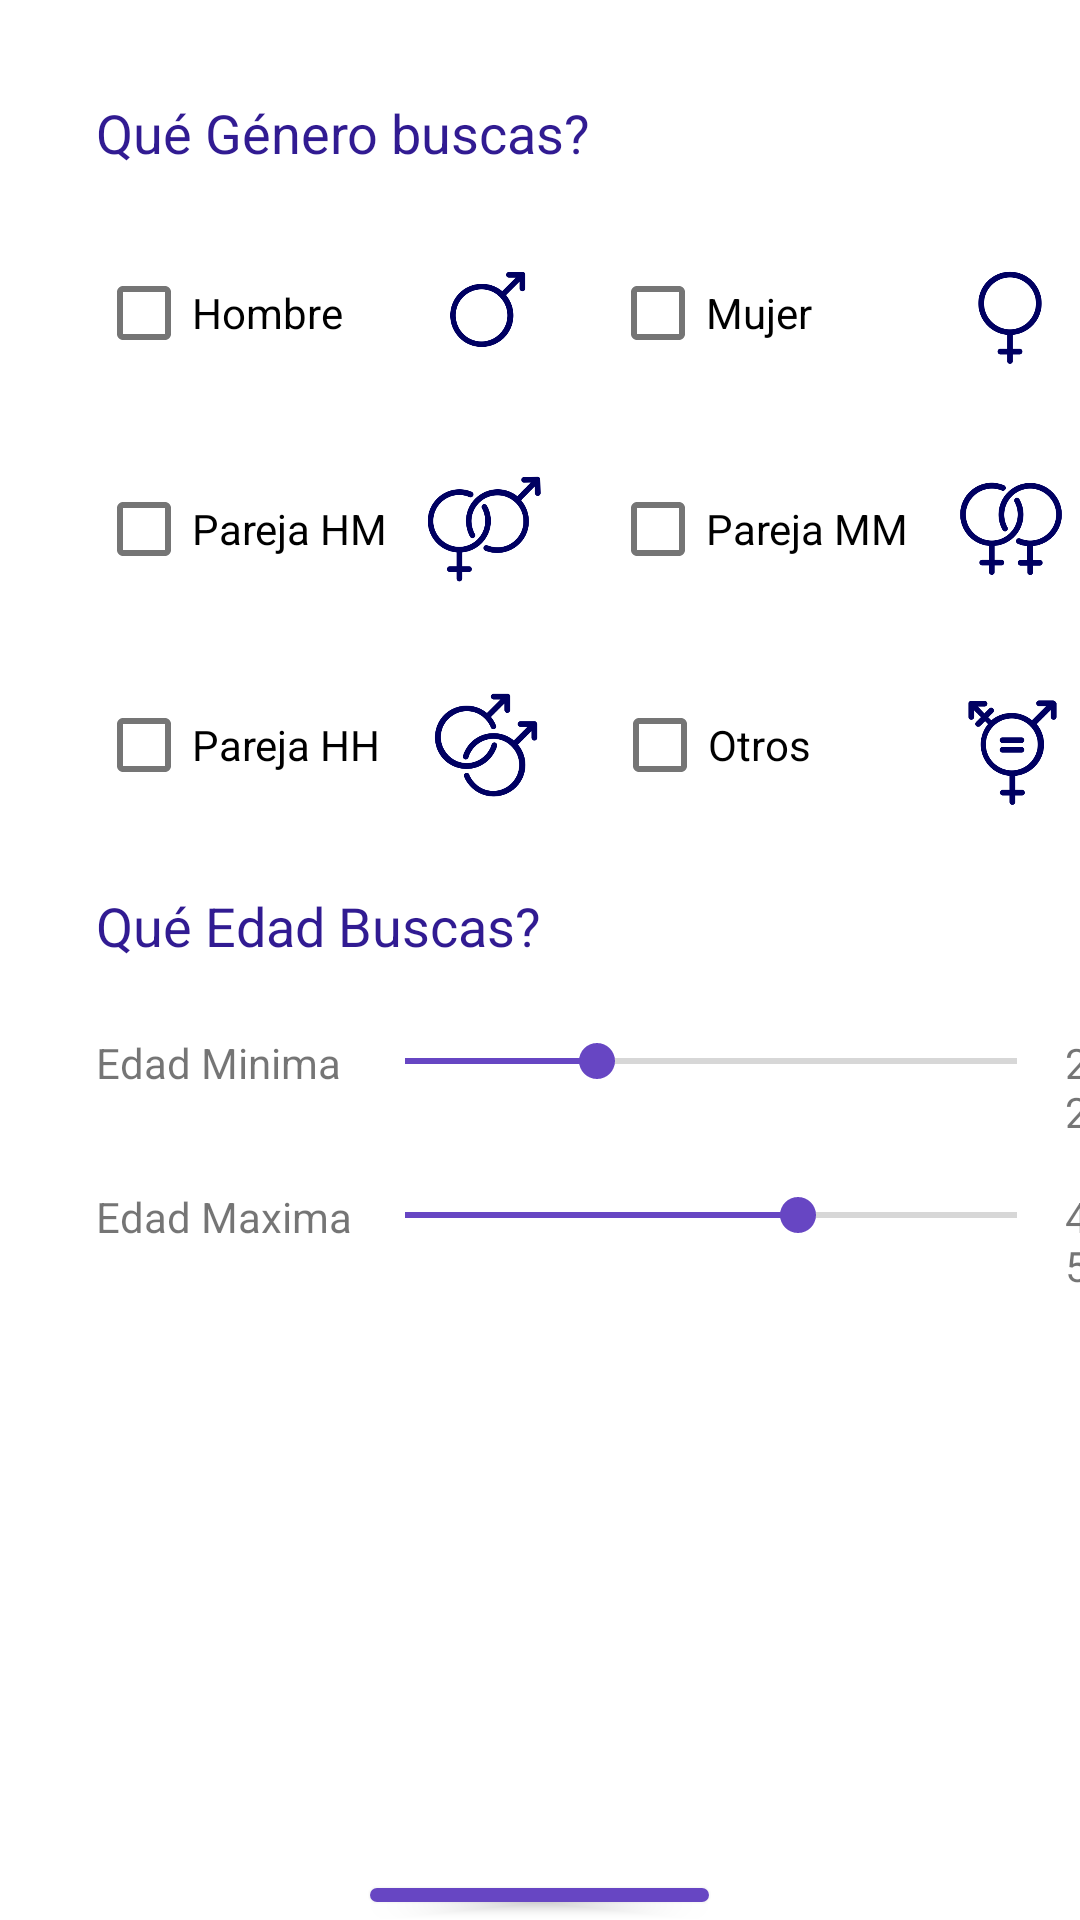

This screen was rendered from an Android layout file. Write that file and the resources it references.
<!-- AndroidManifest.xml: application theme Theme.Triadas -->
<!-- res/layout/activity_registro1.xml -->
<?xml version="1.0" encoding="utf-8"?>
<androidx.constraintlayout.widget.ConstraintLayout xmlns:android="http://schemas.android.com/apk/res/android"
    xmlns:app="http://schemas.android.com/apk/res-auto"
    xmlns:tools="http://schemas.android.com/tools"
    android:layout_width="match_parent"
    android:layout_height="match_parent"
    tools:context=".registrar.Registro1Activity">

    <LinearLayout
        android:layout_width="match_parent"
        android:layout_height="match_parent"
        android:orientation="vertical"
        app:layout_constraintEnd_toEndOf="parent"
        app:layout_constraintStart_toStartOf="parent"
        app:layout_constraintTop_toTopOf="parent">

        <TextView
            android:id="@+id/textView4"
            android:layout_width="wrap_content"
            android:layout_height="wrap_content"
            android:layout_marginStart="32dp"
            android:layout_marginTop="32dp"
            android:text="Qué Género buscas?"
            android:textColor="@color/primario"
            android:textSize="18sp" />

        <LinearLayout
            android:layout_width="match_parent"
            android:layout_height="wrap_content"
            android:layout_marginStart="32dp"
            android:layout_marginTop="16dp"
            android:orientation="horizontal">

            <CheckBox
                android:id="@+id/cBHombre"
                android:layout_width="wrap_content"
                android:layout_height="wrap_content"
                android:layout_marginTop="8dp"
                android:text="@string/hombre" />

            <ImageView
                android:id="@+id/imageView"
                android:layout_width="64dp"
                android:layout_height="64dp"
                android:layout_marginStart="15dp"
                android:contentDescription="@string/todo"
                app:srcCompat="@drawable/ico_hombre" />

            <CheckBox
                android:id="@+id/cBMujer"
                android:layout_width="wrap_content"
                android:layout_height="wrap_content"
                android:layout_marginStart="10dp"
                android:layout_marginTop="8dp"
                android:text="@string/mujer" />

            <ImageView
                android:id="@+id/imageView2"
                android:layout_width="64dp"
                android:layout_height="64dp"
                android:layout_marginStart="34dp"
                android:contentDescription="@string/todo"
                app:srcCompat="@drawable/ico_mujer" />

        </LinearLayout>

        <LinearLayout
            android:layout_width="match_parent"
            android:layout_height="wrap_content"
            android:layout_marginStart="32dp"
            android:layout_marginTop="8dp"
            android:orientation="horizontal">

            <CheckBox
                android:id="@+id/cBPareja"
                android:layout_width="wrap_content"
                android:layout_height="wrap_content"
                android:layout_marginTop="8dp"
                android:text="@string/pareja_hm" />

            <ImageView
                android:id="@+id/imageView3"
                android:layout_width="64dp"
                android:layout_height="64dp"
                android:contentDescription="@string/todo"
                app:srcCompat="@drawable/ico_pareja" />

            <CheckBox
                android:id="@+id/cBParejaMM"
                android:layout_width="wrap_content"
                android:layout_height="wrap_content"
                android:layout_marginStart="10dp"
                android:layout_marginTop="8dp"
                android:text="@string/pareja_mm" />

            <ImageView
                android:id="@+id/imageView6"
                android:layout_width="64dp"
                android:layout_height="64dp"
                android:layout_marginStart="2dp"
                android:contentDescription="@string/todo"
                app:srcCompat="@drawable/ico_pareja_mujeres" />

        </LinearLayout>

        <LinearLayout
            android:layout_width="match_parent"
            android:layout_height="wrap_content"
            android:layout_marginStart="32dp"
            android:layout_marginTop="8dp"
            android:orientation="horizontal">

            <CheckBox
                android:id="@+id/cBParejaHH"
                android:layout_width="wrap_content"
                android:layout_height="wrap_content"
                android:layout_marginTop="8dp"
                android:text="@string/pareja_hh" />

            <ImageView
                android:id="@+id/imageView7"
                android:layout_width="64dp"
                android:layout_height="64dp"
                android:layout_marginStart="3dp"
                android:contentDescription="@string/todo"
                app:srcCompat="@drawable/ico_pareja_hombres" />

            <CheckBox
                android:id="@+id/cBOtros"
                android:layout_width="wrap_content"
                android:layout_height="wrap_content"
                android:layout_marginStart="10dp"
                android:layout_marginTop="8dp"
                android:text="@string/otros" />

            <ImageView
                android:id="@+id/imageView4"
                android:layout_width="64dp"
                android:layout_height="64dp"
                android:layout_marginStart="35dp"
                android:contentDescription="@string/todo"
                app:srcCompat="@drawable/ico_otro_genero" />

        </LinearLayout>

        <TextView
            android:id="@+id/vistaEdad"
            android:layout_width="wrap_content"
            android:layout_height="wrap_content"
            android:layout_marginStart="32dp"
            android:layout_marginTop="16dp"
            android:text="Qué Edad Buscas?"
            android:textColor="@color/primario"
            android:textSize="18sp" />

        <LinearLayout
            android:layout_width="match_parent"
            android:layout_height="wrap_content"
            android:layout_marginStart="32dp"
            android:layout_marginTop="24dp"
            android:orientation="horizontal">

            <TextView
                android:id="@+id/textView"
                android:layout_width="87dp"
                android:layout_height="wrap_content"
                android:text="Edad Minima" />

            <SeekBar
                android:id="@+id/edadMin"
                android:layout_width="236dp"
                android:layout_height="wrap_content"
                android:max="70"
                android:progress="22" />

            <TextView
                android:id="@+id/textEdadMin"
                android:layout_width="wrap_content"
                android:layout_height="wrap_content"
                android:text="22" />
        </LinearLayout>

        <LinearLayout
            android:layout_width="match_parent"
            android:layout_height="wrap_content"
            android:layout_marginStart="32dp"
            android:layout_marginTop="16dp"
            android:orientation="horizontal">

            <TextView
                android:id="@+id/textView3"
                android:layout_width="87dp"
                android:layout_height="wrap_content"
                android:text="Edad Maxima" />

            <SeekBar
                android:id="@+id/edadMax"
                android:layout_width="236dp"
                android:layout_height="wrap_content"
                android:max="70"
                android:progress="45" />

            <TextView
                android:id="@+id/textEdadMax"
                android:layout_width="wrap_content"
                android:layout_height="wrap_content"
                android:text="45" />

        </LinearLayout>

        <Button
            android:id="@+id/bSiguienteA2"
            android:layout_width="wrap_content"
            android:layout_height="wrap_content"
            android:layout_gravity="center"
            android:layout_marginTop="192dp"
            android:onClick="BotonRegistro2"
            android:text="@string/siguiente" />

    </LinearLayout>

</androidx.constraintlayout.widget.ConstraintLayout>
<!-- resources referenced by this layout -->
<resources>
  <color name="primario">#311b92</color>
  <!-- drawable ico_hombre: png bitmap (drawable, 7820 bytes) -->
  <!-- drawable ico_mujer: png bitmap (drawable, 8014 bytes) -->
  <!-- drawable ico_otro_genero: png bitmap (drawable, 9393 bytes) -->
  <!-- drawable ico_pareja: png bitmap (drawable, 12007 bytes) -->
  <!-- drawable ico_pareja_hombres: png bitmap (drawable, 11221 bytes) -->
  <!-- drawable ico_pareja_mujeres: png bitmap (drawable, 11154 bytes) -->
  <string name="hombre">Hombre</string>
  <string name="mujer">Mujer</string>
  <string name="otros">Otros</string>
  <string name="pareja_hh">Pareja HH</string>
  <string name="pareja_hm">Pareja HM</string>
  <string name="pareja_mm">Pareja MM</string>
  <string name="siguiente">Siguiente</string>
  <string name="todo">TODO</string>
  <style name="Theme.Triadas" parent="Theme.MaterialComponents.DayNight.DarkActionBar">
          
          <item name="colorPrimary">@color/secundario</item>
          <item name="colorPrimaryVariant">@color/primario</item>
          <item name="colorOnPrimary">@color/terciario</item>
          
        <item name="colorSecondary">@color/secundario</item>
        <item name="colorSecondaryVariant">@color/primario</item>
        <item name="colorOnSecondary">@color/terciario</item>
        
            
          
          <item name="android:statusBarColor" tools:targetApi="l">?attr/colorPrimaryVariant</item>
          
  
      </style>
  <color name="secundario">#6746c3</color>
  <color name="terciario">#000063</color>
</resources>
